Image classification data set "dataset_processed_v3" (Finweto/Projet-deep-learning-2022 on GitHub). Class labels (11): amborella, castanea, convolvulaceae, desmodium, eugenia, laurus, litsea, magnolia, monimiaceae, rubus, ulmus.

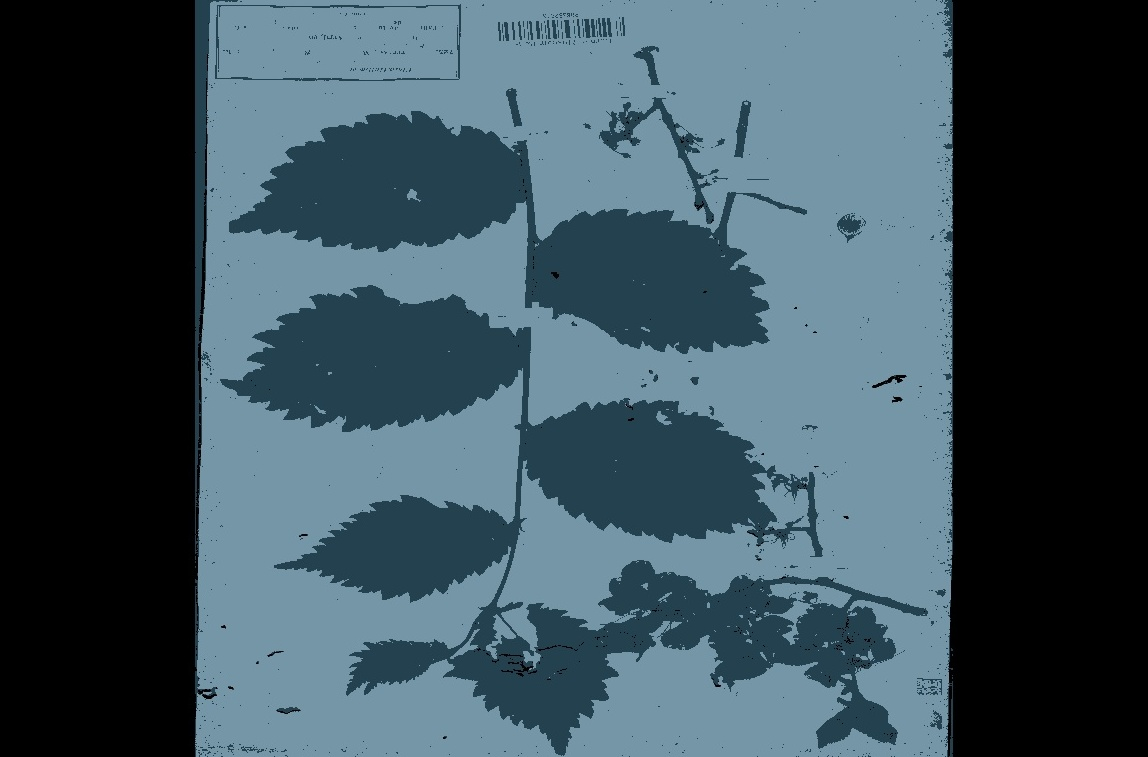
Label: ulmus

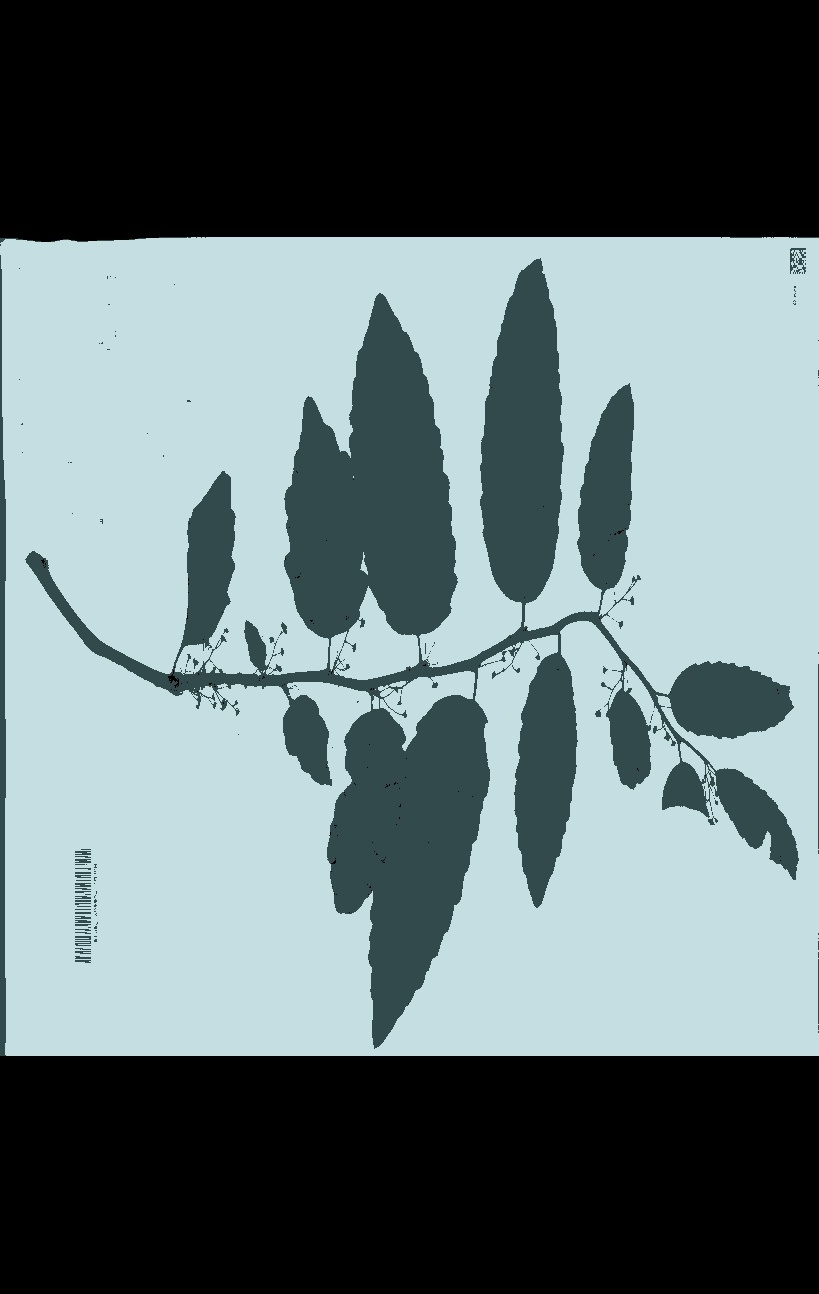
Label: amborella

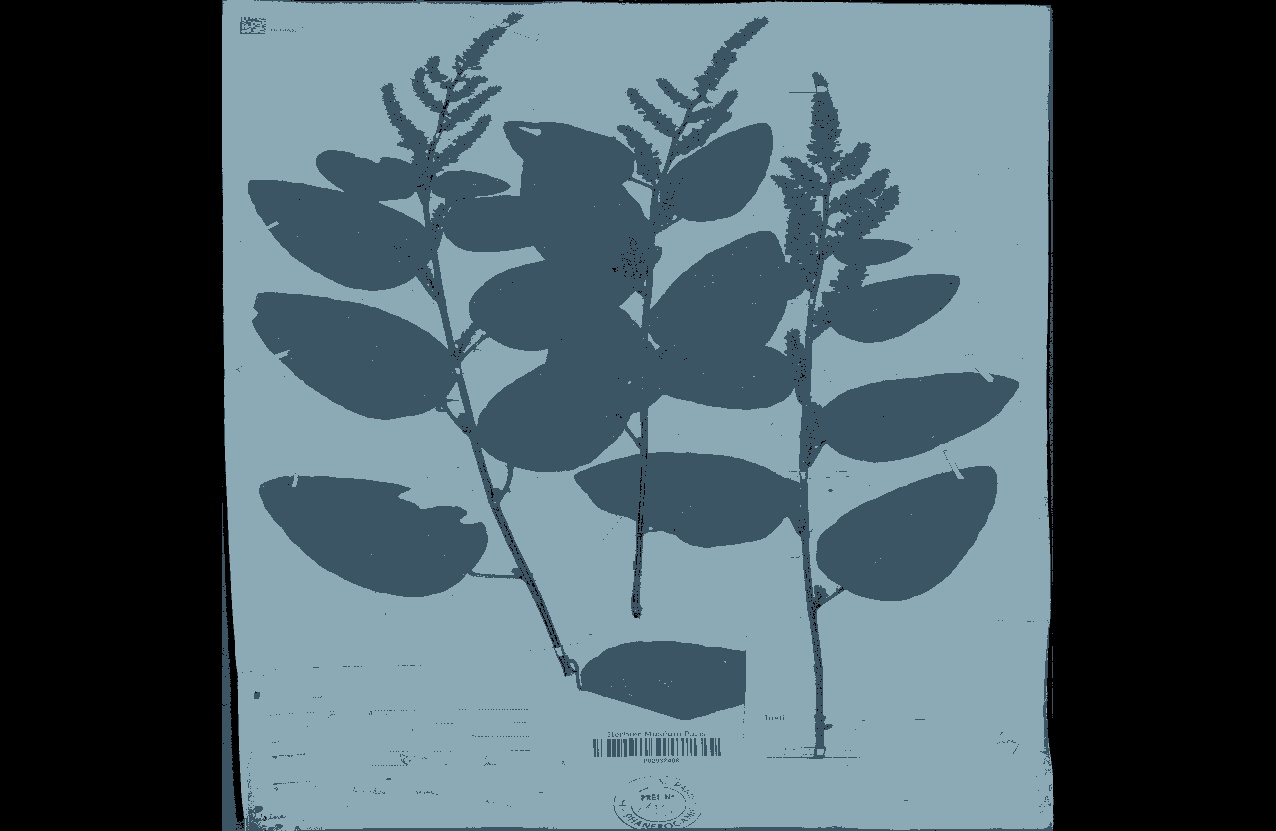
Label: desmodium

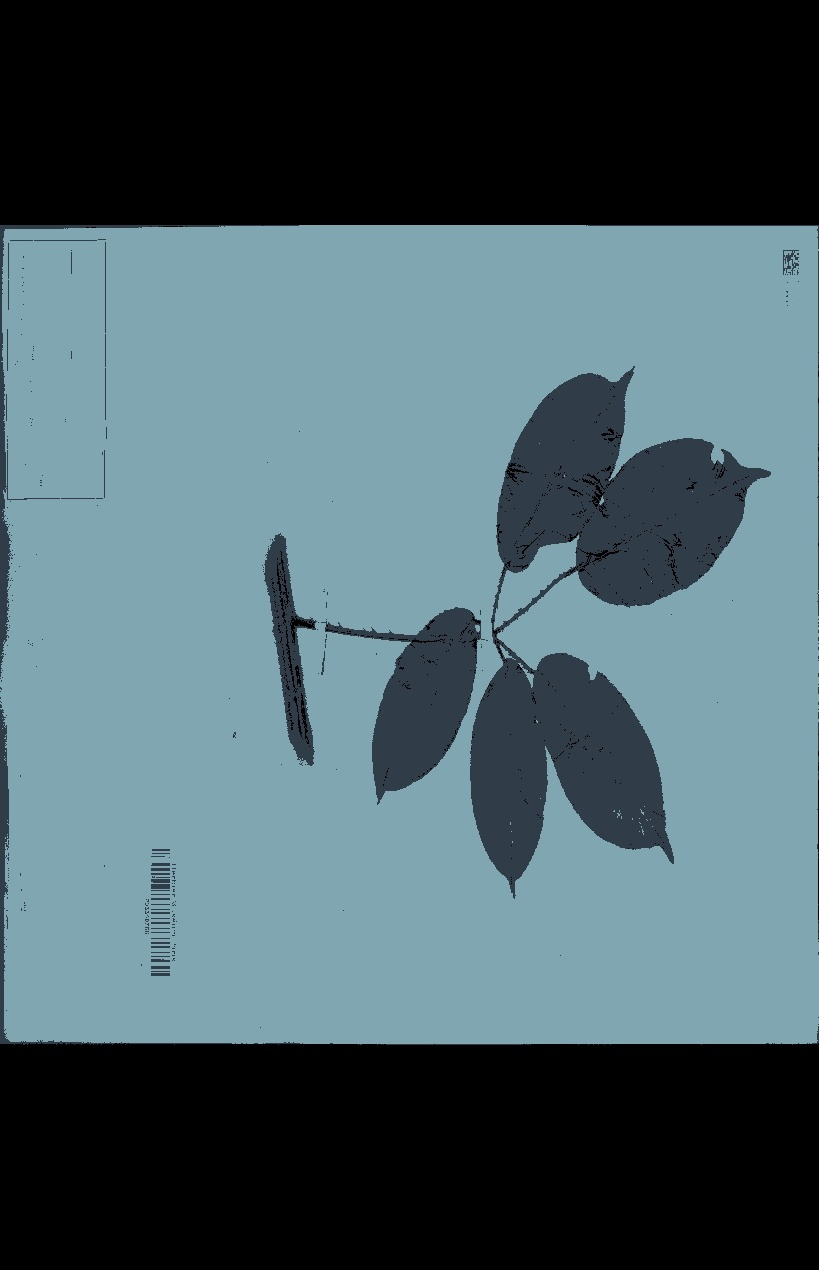
Label: rubus

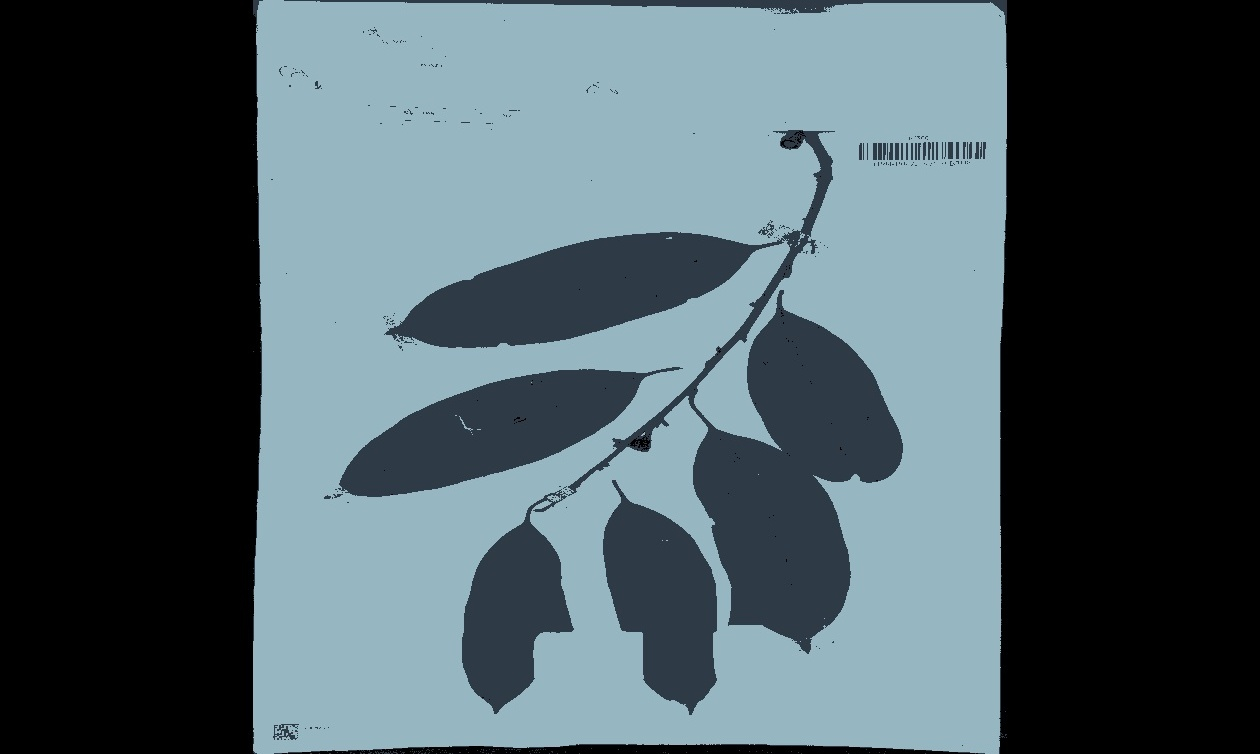
Label: litsea

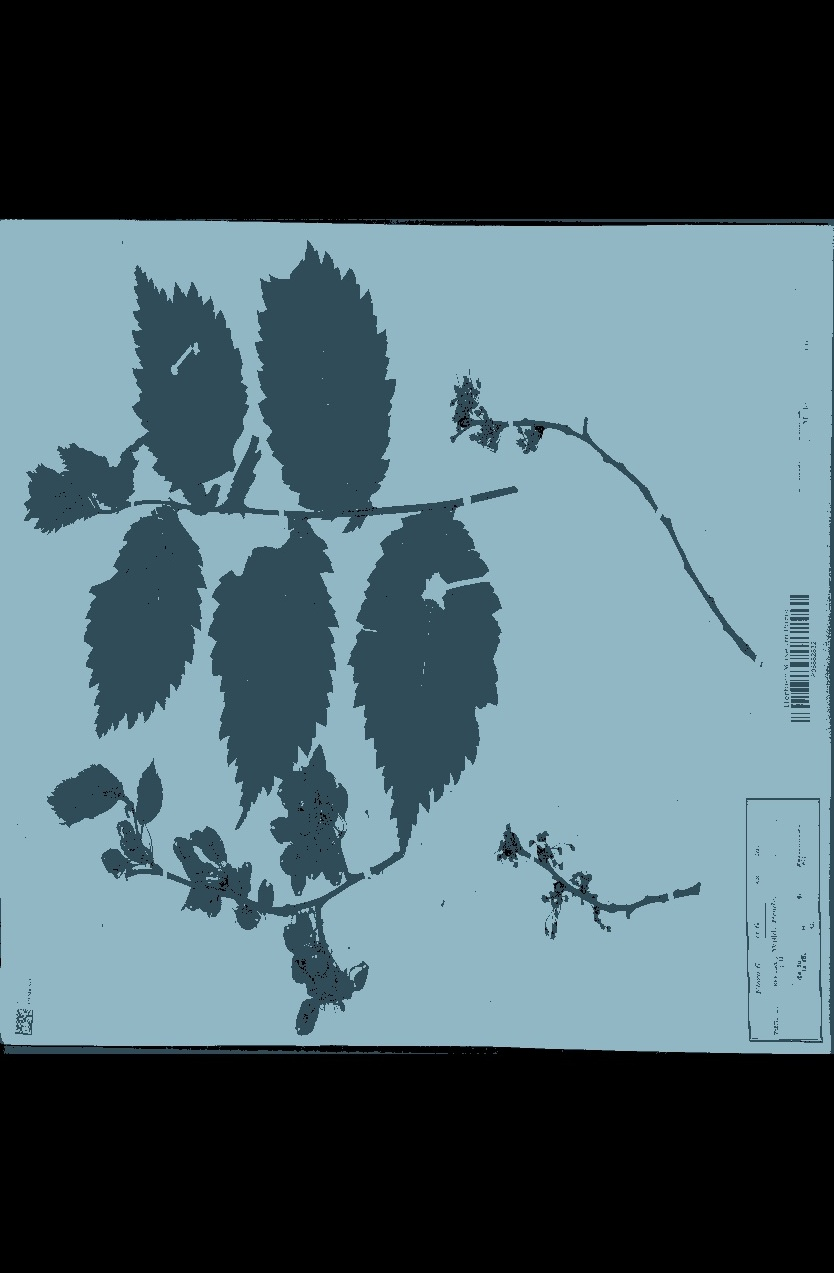
Label: ulmus
